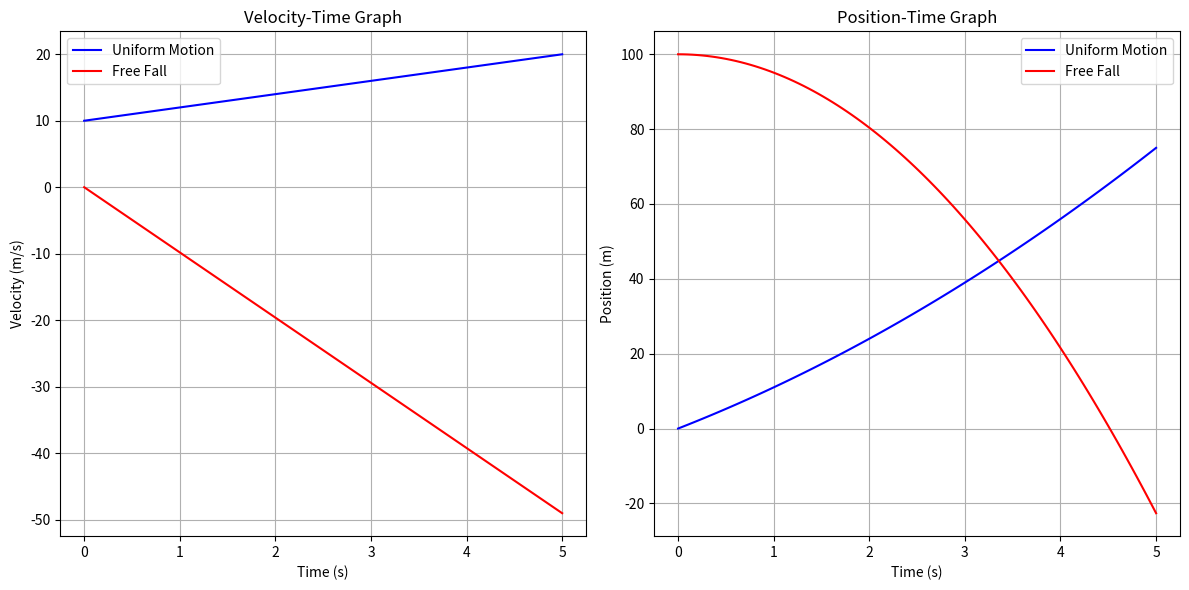

Write the Python code that produced this figure.
# Import necessary libraries
import numpy as np
import matplotlib.pyplot as plt
import pandas as pd

# Set up parameters for uniform motion
def uniform_motion(initial_velocity, acceleration, time):
    time_array = np.linspace(0, time, num=100)
    position = initial_velocity * time_array + 0.5 * acceleration * time_array**2
    velocity = initial_velocity + acceleration * time_array
    return time_array, position, velocity

# Set up parameters for free fall
def free_fall(initial_height, time):
    g = 9.81  # acceleration due to gravity (m/s^2)
    time_array = np.linspace(0, time, num=100)
    position = initial_height - 0.5 * g * time_array**2
    velocity = -g * time_array
    return time_array, position, velocity

# Example parameters
initial_velocity = 10  # m/s
acceleration = 2  # m/s^2
time = 5  # seconds
initial_height = 100  # meters

# Simulate uniform motion
time_array_uniform, position_uniform, velocity_uniform = uniform_motion(initial_velocity, acceleration, time)

# Simulate free fall
time_array_fall, position_fall, velocity_fall = free_fall(initial_height, time)

# Plotting the results
plt.figure(figsize=(12, 6))

# Velocity-Time Graph
plt.subplot(1, 2, 1)
plt.plot(time_array_uniform, velocity_uniform, label='Uniform Motion', color='blue')
plt.plot(time_array_fall, velocity_fall, label='Free Fall', color='red')
plt.title('Velocity-Time Graph')
plt.xlabel('Time (s)')
plt.ylabel('Velocity (m/s)')
plt.legend()
plt.grid()

# Position-Time Graph
plt.subplot(1, 2, 2)
plt.plot(time_array_uniform, position_uniform, label='Uniform Motion', color='blue')
plt.plot(time_array_fall, position_fall, label='Free Fall', color='red')
plt.title('Position-Time Graph')
plt.xlabel('Time (s)')
plt.ylabel('Position (m)')
plt.legend()
plt.grid()

plt.tight_layout()
plt.show()